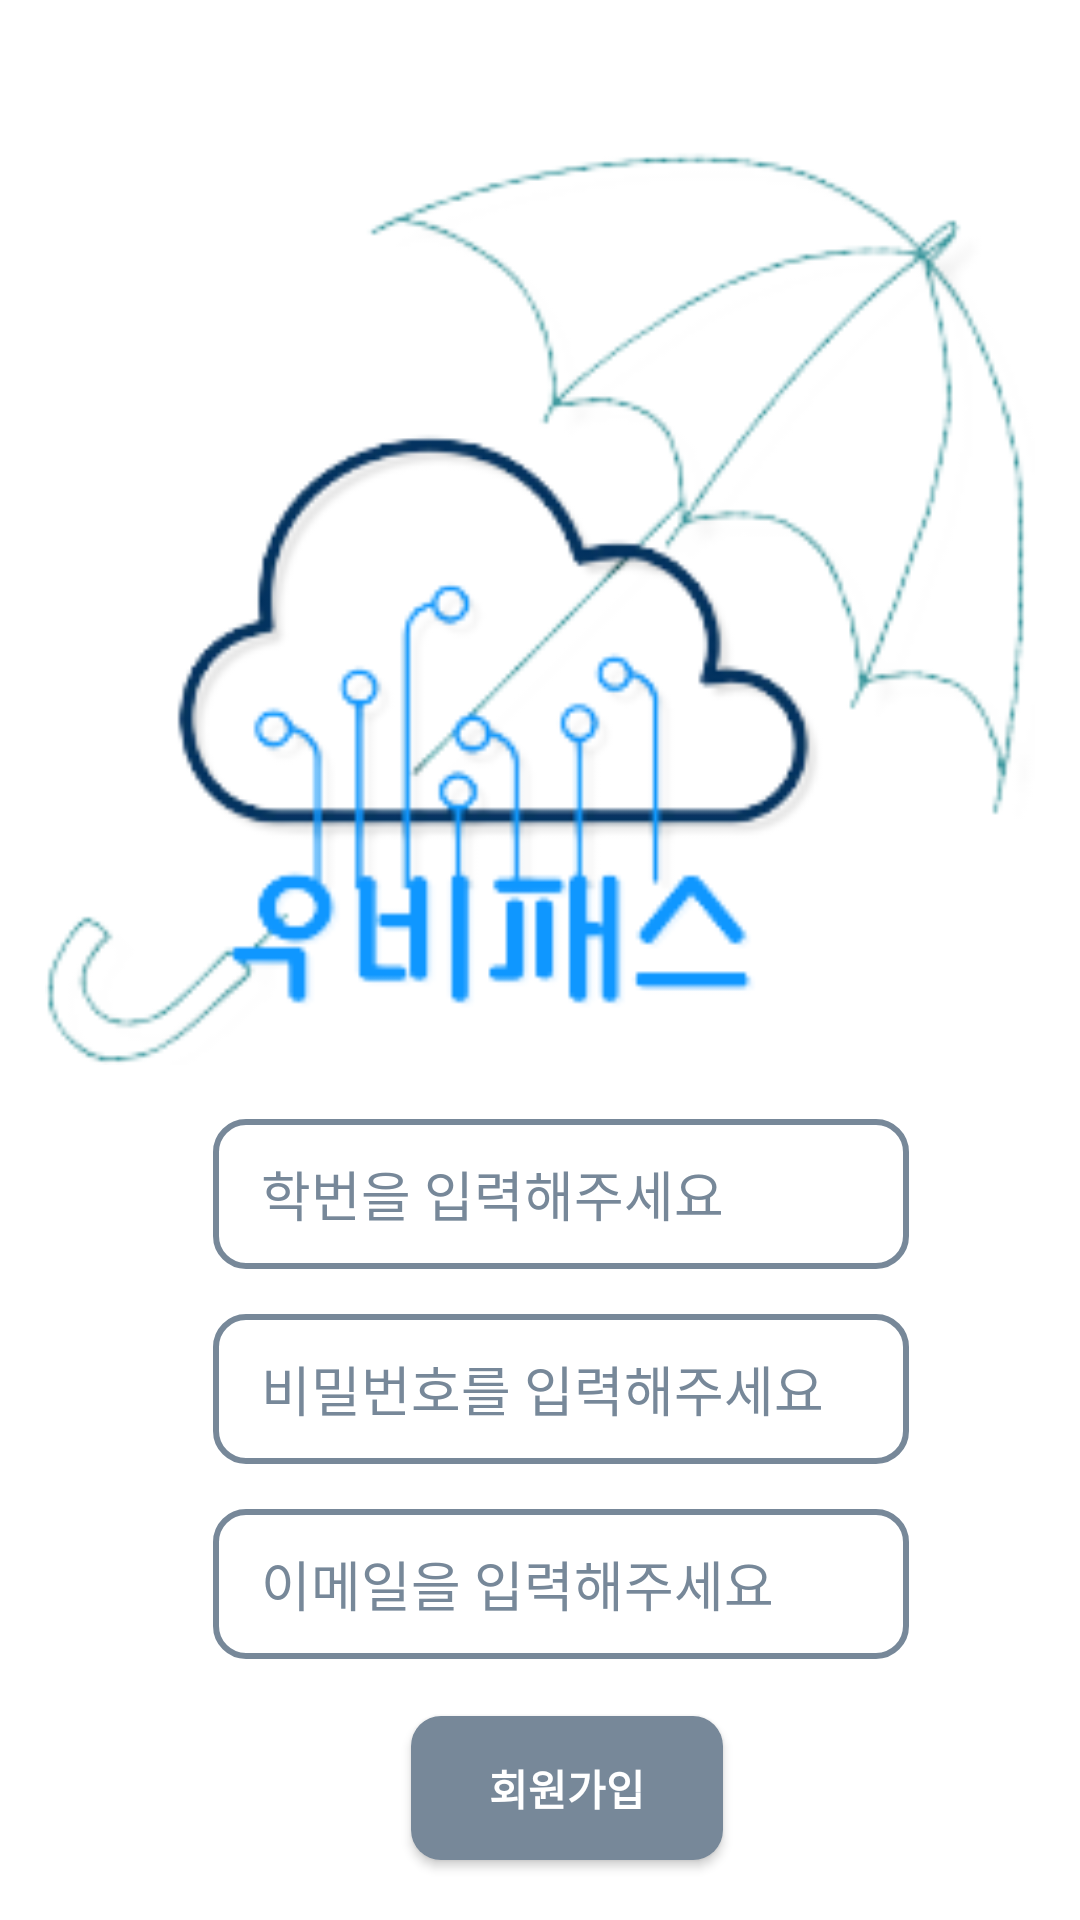

Write the Android layout XML for this screen, with the resource values it uses.
<!-- AndroidManifest.xml: application theme Theme.Woobipass_test -->
<!-- res/layout/activity_sign_up.xml -->
<?xml version="1.0" encoding="utf-8"?>
<RelativeLayout xmlns:android="http://schemas.android.com/apk/res/android"
    android:layout_width="match_parent"
    android:layout_height="match_parent"
    android:background="@android:color/white">

    

    


    <ImageView
        android:id="@+id/imageViewLogo"
        android:layout_width="391dp"
        android:layout_height="305dp"
        android:layout_centerHorizontal="true"
        android:layout_marginTop="50dp"
        android:adjustViewBounds="true"
        android:contentDescription="이미지 설명"
        android:scaleType="fitCenter"
        android:src="@drawable/logo2" />

    
    <RelativeLayout
        android:layout_width="wrap_content"
        android:layout_height="269dp"
        android:layout_below="@+id/imageViewLogo"
        android:layout_alignParentStart="true"
        android:layout_alignParentEnd="true"
        android:layout_marginStart="27dp"
        android:layout_marginTop="10dp"
        android:layout_marginEnd="10dp">


        <EditText
            android:id="@+id/studentnum"
            android:layout_width="300dp"
            android:layout_height="50dp"
            android:layout_alignParentStart="true"
            android:layout_alignParentTop="true"
            android:layout_alignParentEnd="true"
            android:layout_marginStart="44dp"
            android:layout_marginTop="8dp"
            android:layout_marginEnd="47dp"
            android:background="@drawable/background_edit1"
            android:hint="학번을 입력해주세요"
            android:paddingLeft="16dp"
            android:textColorHint="#778899" />

        <EditText
            android:id="@+id/password"
            android:layout_width="300dp"
            android:layout_height="50dp"
            android:layout_below="@id/studentnum"
            android:layout_alignParentStart="true"
            android:layout_alignParentEnd="true"
            android:layout_marginStart="44dp"
            android:layout_marginTop="15dp"
            android:layout_marginEnd="47dp"
            android:background="@drawable/background_edit1"
            android:hint="비밀번호를 입력해주세요"
            android:inputType="textPassword"
            android:paddingLeft="16dp"
            android:textColorHint="#778899" />

        <EditText
            android:id="@+id/email"
            android:layout_width="300dp"
            android:layout_height="50dp"
            android:layout_below="@id/password"
            android:layout_alignParentStart="true"
            android:layout_alignParentEnd="true"
            android:layout_marginStart="44dp"
            android:layout_marginTop="15dp"
            android:layout_marginEnd="47dp"
            android:background="@drawable/background_edit1"
            android:hint="이메일을 입력해주세요"
            android:paddingLeft="16dp"
            android:textColorHint="#778899" />

        <androidx.appcompat.widget.AppCompatButton
            android:id="@+id/signup_button"
            android:layout_width="wrap_content"
            android:layout_height="wrap_content"
            android:layout_below="@id/email"
            android:layout_alignParentStart="true"
            android:layout_alignParentEnd="true"
            android:layout_marginStart="110dp"
            android:layout_marginTop="19dp"
            android:layout_marginEnd="109dp"
            android:background="@drawable/background_btn1"
            android:text="회원가입"
            android:textColor="@color/white"
            android:textStyle="bold" />

    </RelativeLayout>

</RelativeLayout>
<!-- resources referenced by this layout -->
<resources>
  <!-- drawable background_btn1 (drawable) -->
  <?xml version="1.0" encoding="utf-8"?>
  <selector xmlns:android="http://schemas.android.com/apk/res/android">
      <item>
          <shape android:shape="rectangle">
              <corners android:radius="10dp"/>
              <solid android:color="#778899"/>
  
  
          </shape>
      </item>
  
  </selector>
  <!-- drawable background_edit1 (drawable) -->
  <?xml version="1.0" encoding="utf-8"?>
  <selector xmlns:android="http://schemas.android.com/apk/res/android">
      <item>
          <shape android:shape="rectangle">
              <corners android:radius="10dp"/>
              <stroke android:color="#778899" android:width="2dp"/>
  
  
          </shape>
      </item>
  
  
  </selector>
  <!-- drawable logo2: png bitmap (drawable, 44140 bytes) -->
  <style name="Theme.Woobipass_test" parent="Base.Theme.Woobipass_test" />
  <style name="Base.Theme.Woobipass_test" parent="Theme.Material3.DayNight.NoActionBar">
          
          
      </style>
  <!-- not gathered from this repository: default colours our renderer supplied (Android Studio template values) -->
  <color name="white">#FFFFFFFF</color>
</resources>
